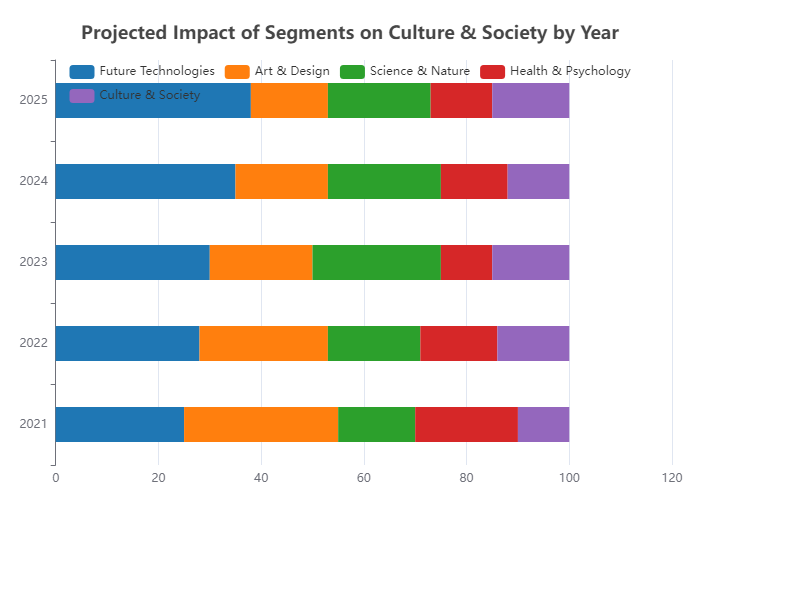

The file beside this chart, header and first rows:
Year, Future Technologies, Art & Design, Science & Nature, Health & Psychology, Culture & Society
2021, 25, 30, 15, 20, 10
2022, 28, 25, 18, 15, 14
2023, 30, 20, 25, 10, 15
2024, 35, 18, 22, 13, 12
2025, 38, 15, 20, 12, 15
